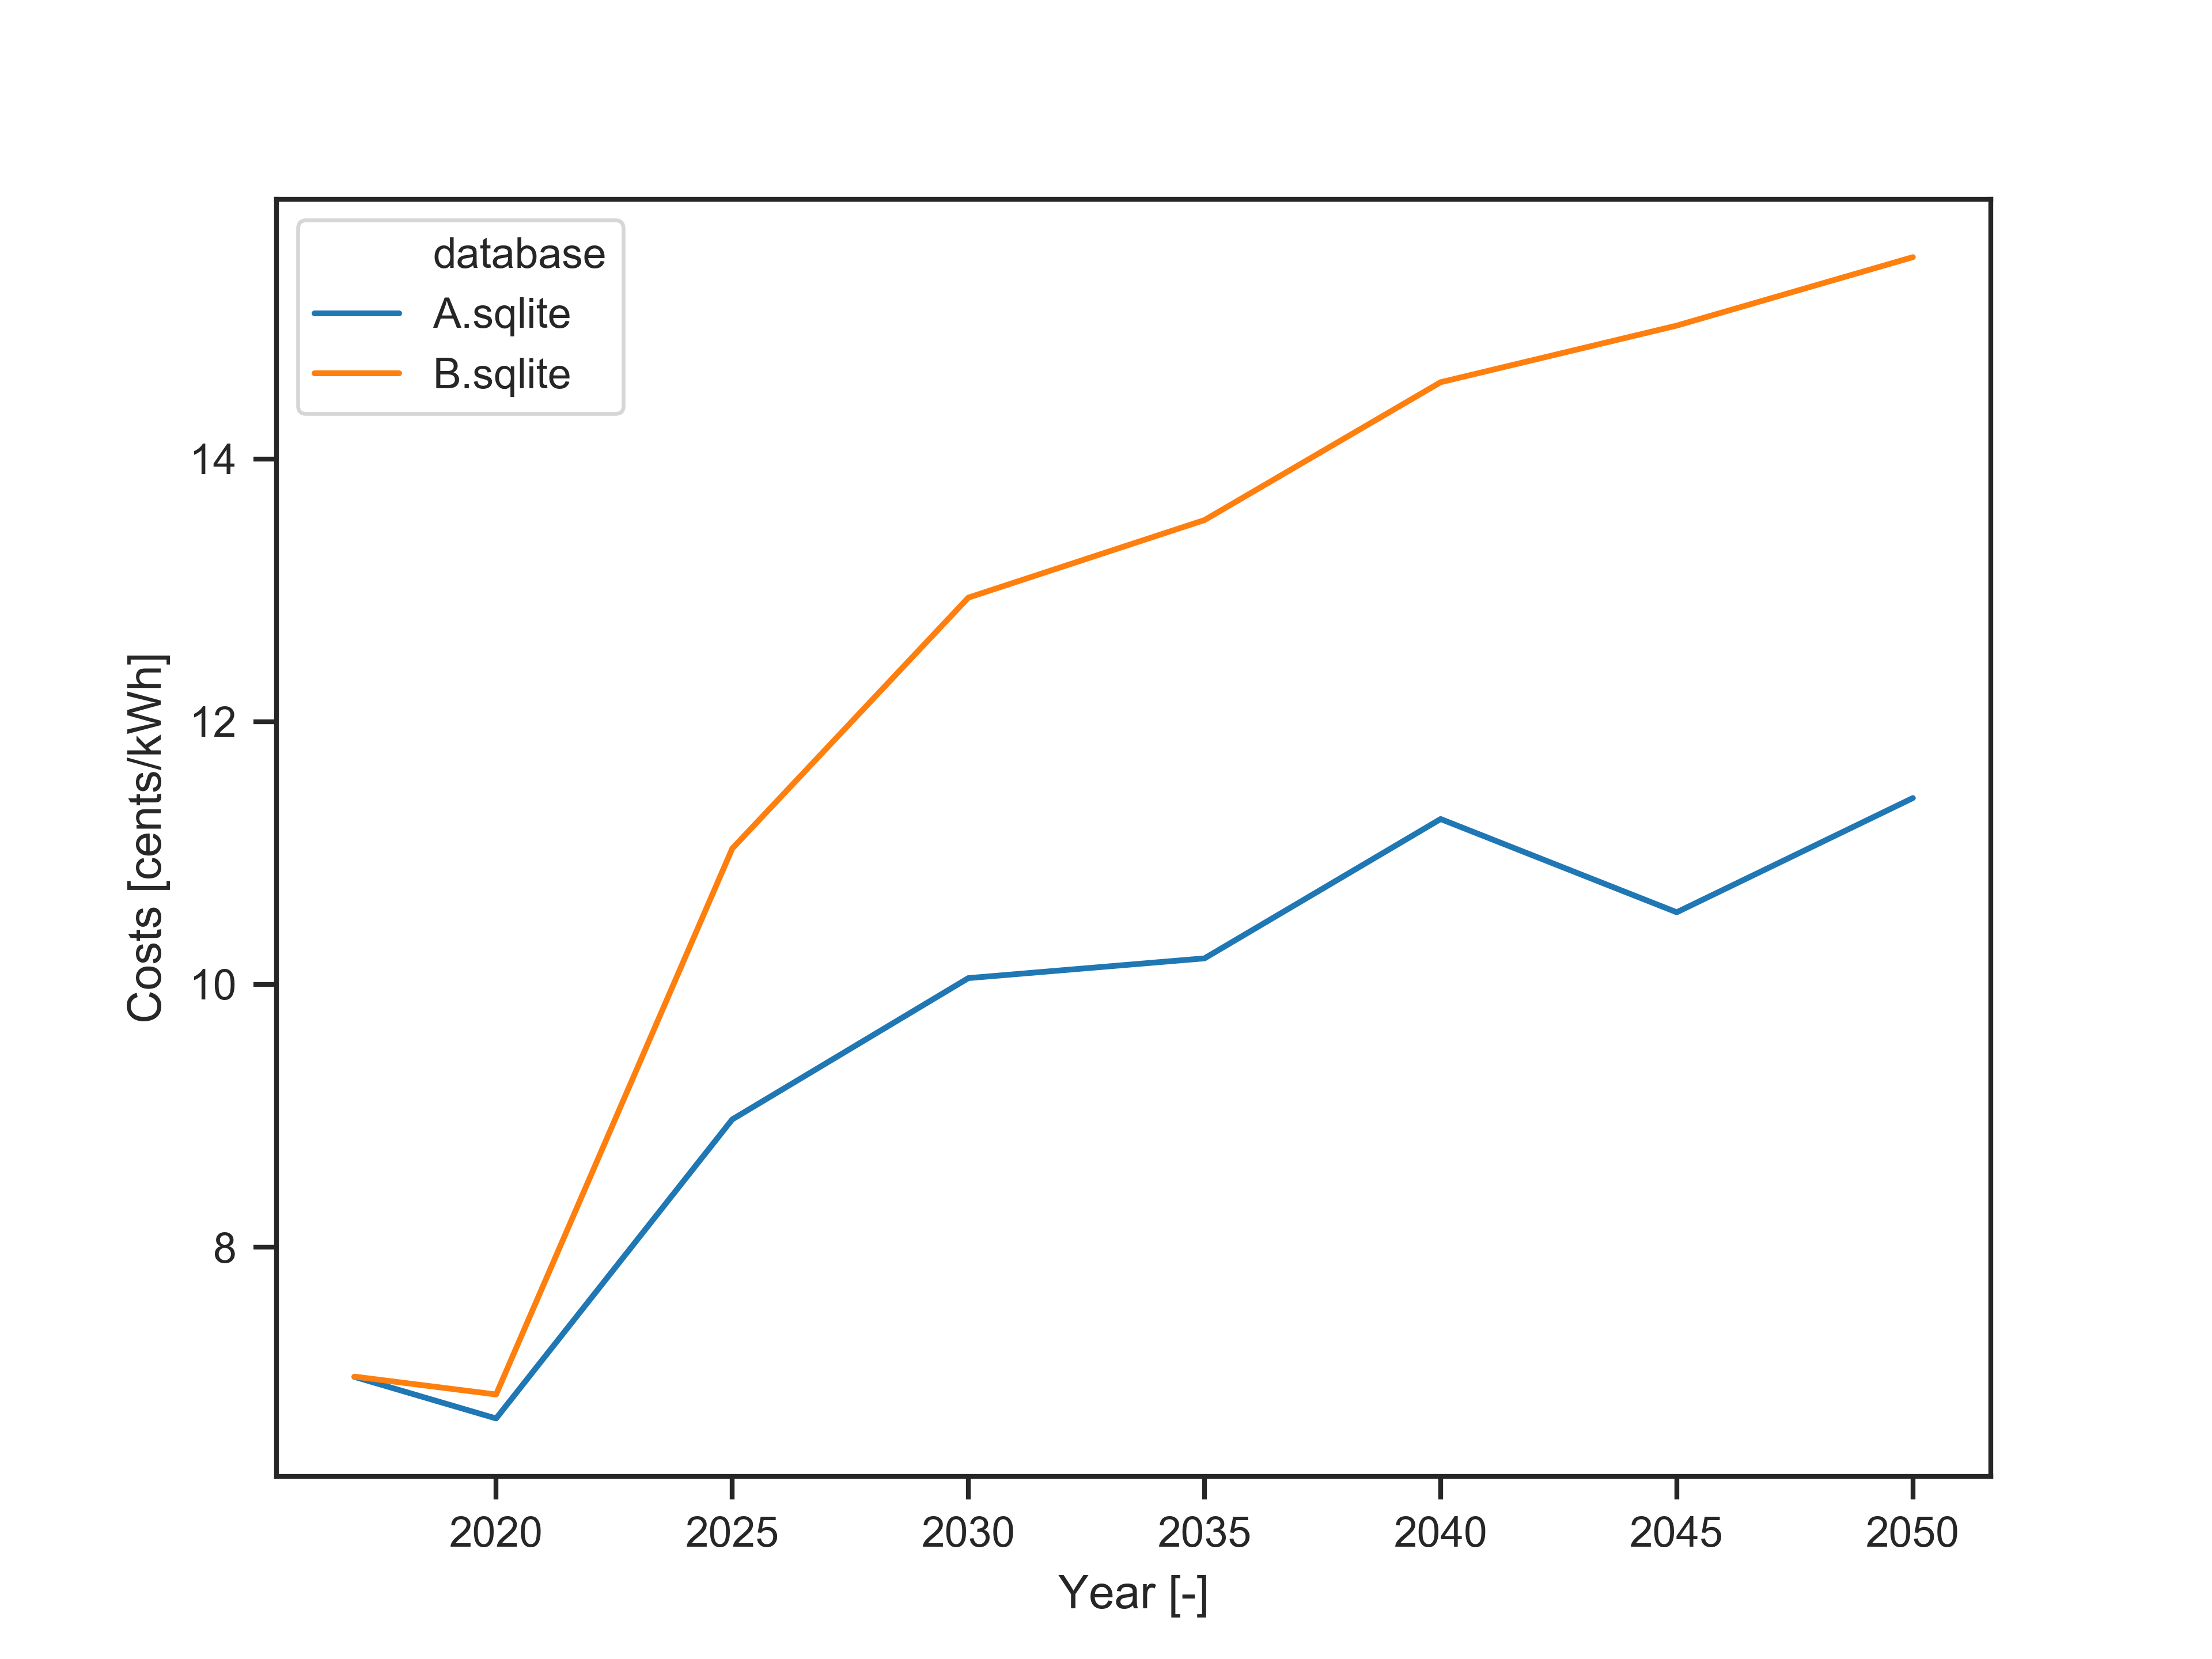

The table this chart was drawn from, first rows:
, database, scenario, 2017, 2020, 2025, 2030, 2035, 2040, 2045, 2050
0, A.sqlite, solve, 7.013, 6.696, 8.972, 10.05, 10.2, 11.26, 10.55, 11.42
1, B.sqlite, solve, 7.015, 6.879, 11.03, 12.94, 13.53, 14.58, 15.01, 15.54
